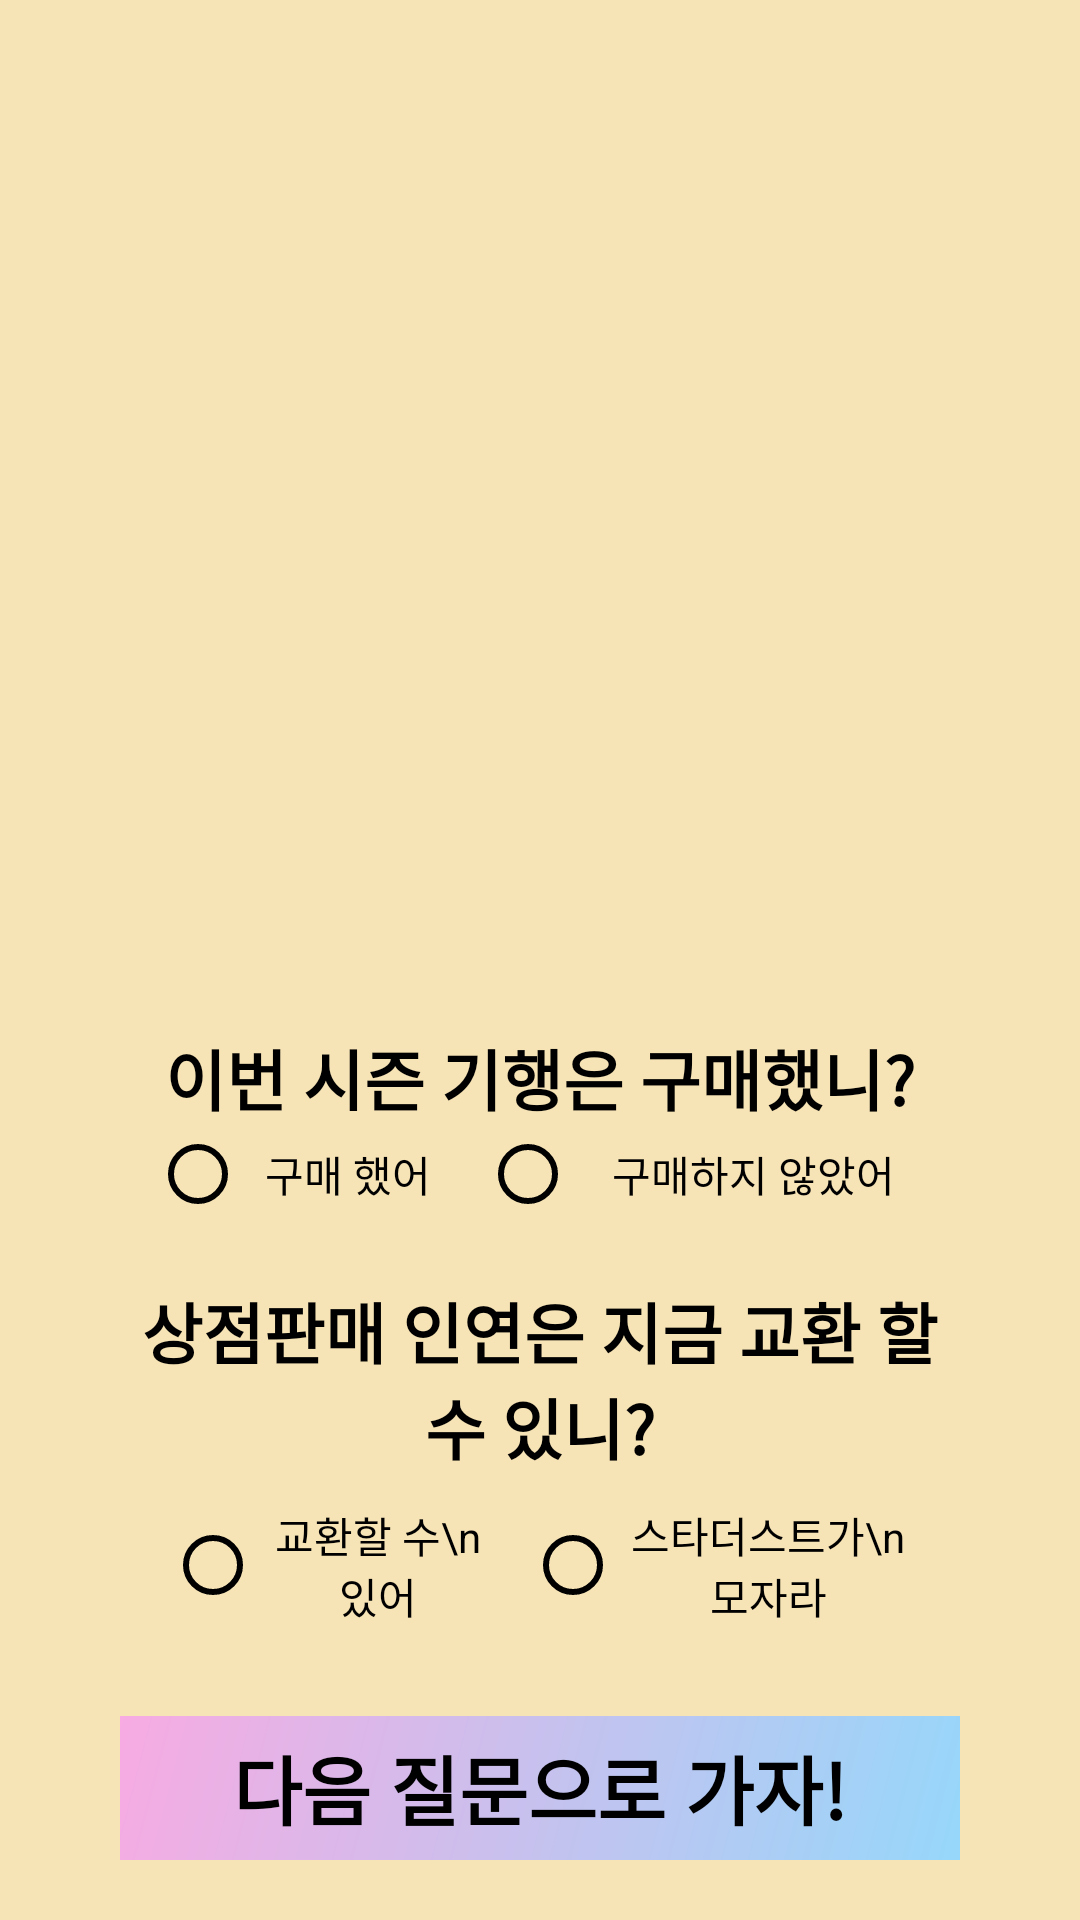

Write the Android layout XML for this screen, with the resource values it uses.
<!-- AndroidManifest.xml: application theme Theme.PaimonWillCalc -->
<!-- res/layout/page03.xml -->
<?xml version="1.0" encoding="utf-8"?>
<androidx.constraintlayout.widget.ConstraintLayout xmlns:android="http://schemas.android.com/apk/res/android"
    xmlns:app="http://schemas.android.com/apk/res-auto"
    android:layout_width="match_parent"
    android:layout_height="match_parent"
    android:paddingHorizontal="20dp"
    android:background="@color/askbtn">

    <LinearLayout
        android:id="@+id/linearLayout"
        android:layout_width="0dp"
        android:layout_height="0dp"
        android:layout_marginStart="20dp"
        android:layout_marginEnd="20dp"
        android:layout_marginBottom="20dp"
        android:gravity="center"
        android:orientation="vertical"
        app:layout_constraintBottom_toBottomOf="parent"
        app:layout_constraintEnd_toEndOf="parent"
        app:layout_constraintStart_toStartOf="parent"
        app:layout_constraintTop_toTopOf="parent">

        <ImageView
            android:layout_width="330dp"
            android:layout_height="343dp"
            android:layout_gravity="center"
            android:src="@drawable/paimon06" />

        <LinearLayout
            android:layout_width="match_parent"
            android:layout_height="wrap_content"
            android:gravity="center"
            android:orientation="vertical">

            <TextView
                android:layout_width="match_parent"
                android:layout_height="match_parent"
                android:gravity="center"
                android:text="이번 시즌 기행은 구매했니?"
                android:fontFamily="@font/rtc"
                android:textAlignment="center"
                android:textColor="@color/black"
                android:textSize="22dp"
                android:textStyle="bold" />

            <LinearLayout
                android:layout_width="match_parent"
                android:layout_height="wrap_content"
                android:orientation="horizontal"
                android:gravity="center">
                <RadioGroup
                    android:layout_width="match_parent"
                    android:layout_height="wrap_content"
                    android:orientation="horizontal"
                    android:gravity="center">
                    <RadioButton
                        android:id="@+id/buyGihang"
                        android:layout_width="100dp"
                        android:layout_height="match_parent"
                        android:gravity="center"
                        android:text="구매 했어"
                        android:textColor="@color/black"
                        android:buttonTint="@color/black"/>

                    <RadioButton
                        android:id="@+id/notbuyGihang"
                        android:layout_width="150dp"
                        android:layout_height="match_parent"
                        android:layout_marginLeft="10dp"
                        android:gravity="center"
                        android:text="구매하지 않았어"
                        android:textColor="@color/black"
                        android:buttonTint="@color/black"/>

                </RadioGroup>
            </LinearLayout>
        </LinearLayout>

        <LinearLayout
            android:layout_width="match_parent"
            android:layout_height="wrap_content"
            android:layout_marginTop="20dp"
            android:orientation="vertical">

            <TextView
                android:layout_width="match_parent"
                android:layout_height="wrap_content"
                android:gravity="center"
                android:fontFamily="@font/rtc"
                android:text="상점판매 인연은 지금 교환 할 수 있니?"
                android:textAlignment="center"
                android:textColor="@color/black"
                android:textSize="22dp"
                android:textStyle="bold" />

            <LinearLayout
                android:layout_width="match_parent"
                android:layout_height="wrap_content"
                android:layout_gravity="center"
                android:layout_marginTop="10dp"
                android:gravity="center"
                android:orientation="horizontal">

                <RadioGroup
                    android:layout_width="match_parent"
                    android:layout_height="wrap_content"
                    android:gravity="center"
                    android:orientation="horizontal">

                    <RadioButton
                        android:id="@+id/yesMarket"
                        android:layout_width="110dp"
                        android:layout_height="wrap_content"
                        android:gravity="center"
                        android:text="교환할 수\n있어"
                        android:textAlignment="center"
                        android:textColor="@color/black"
                        android:buttonTint="@color/black"/>

                    <RadioButton
                        android:id="@+id/noMaket"
                        android:layout_width="130dp"
                        android:layout_height="wrap_content"
                        android:layout_marginLeft="10dp"
                        android:gravity="center"
                        android:text="스타더스트가\n모자라"
                        android:textAlignment="center"
                        android:textColor="@color/black"
                        android:buttonTint="@color/black"/>

                </RadioGroup>

            </LinearLayout>


        </LinearLayout>

        <LinearLayout
            android:layout_width="match_parent"
            android:layout_height="wrap_content"
            android:layout_gravity="center"
            android:layout_marginTop="30dp"
            android:gravity="center">

            <android.widget.Button
                android:id="@+id/toPage04"
                android:layout_width="300dp"
                android:layout_height="80dp"
                android:text="다음 질문으로 가자!"
                android:background="@drawable/gem_color_fp01"
                android:textSize="25dp"
                android:textStyle="bold"
                android:textColor="@color/black"/>
        </LinearLayout>
    </LinearLayout>
</androidx.constraintlayout.widget.ConstraintLayout>
<!-- resources referenced by this layout -->
<resources>
  <color name="askbtn">#f7e4b6</color>
  <color name="black">#FF000000</color>
  <!-- drawable gem_color_fp01 (drawable) -->
  <?xml version="1.0" encoding="utf-8"?>
  <shape xmlns:android="http://schemas.android.com/apk/res/android">
      <gradient
          android:angle="315"
          android:startColor="#fba9e1"
          android:endColor="#92d9fb"
          android:type="linear" />
      <stroke
          android:width="3dp"/>
      <corners android:bottomLeftRadius="30dp"
          android:bottomRightRadius="30dp"
          android:topLeftRadius="30dp"
          android:topRightRadius="30dp"/>
      <padding android:left="0dip" android:top="0dip" android:right="0dip" android:bottom="0dip" />
  </shape>
  <style name="Theme.PaimonWillCalc" parent="Theme.AppCompat">
          
          <item name="colorPrimary">@color/purple_500</item>
          <item name="colorPrimaryVariant">@color/purple_700</item>
          <item name="colorOnPrimary">#000000</item>
          
          <item name="colorSecondary">@color/teal_200</item>
          <item name="colorSecondaryVariant">@color/teal_700</item>
          <item name="colorOnSecondary">@color/black</item>
          
          <item name="android:statusBarColor" tools:targetApi="l">?attr/colorPrimaryVariant</item>
          
          <item name="windowNoTitle">true</item>
      </style>
  <color name="purple_500">#FF6200EE</color>
  <color name="purple_700">#FF3700B3</color>
  <color name="teal_200">#FF03DAC5</color>
  <color name="teal_700">#FF018786</color>
</resources>
